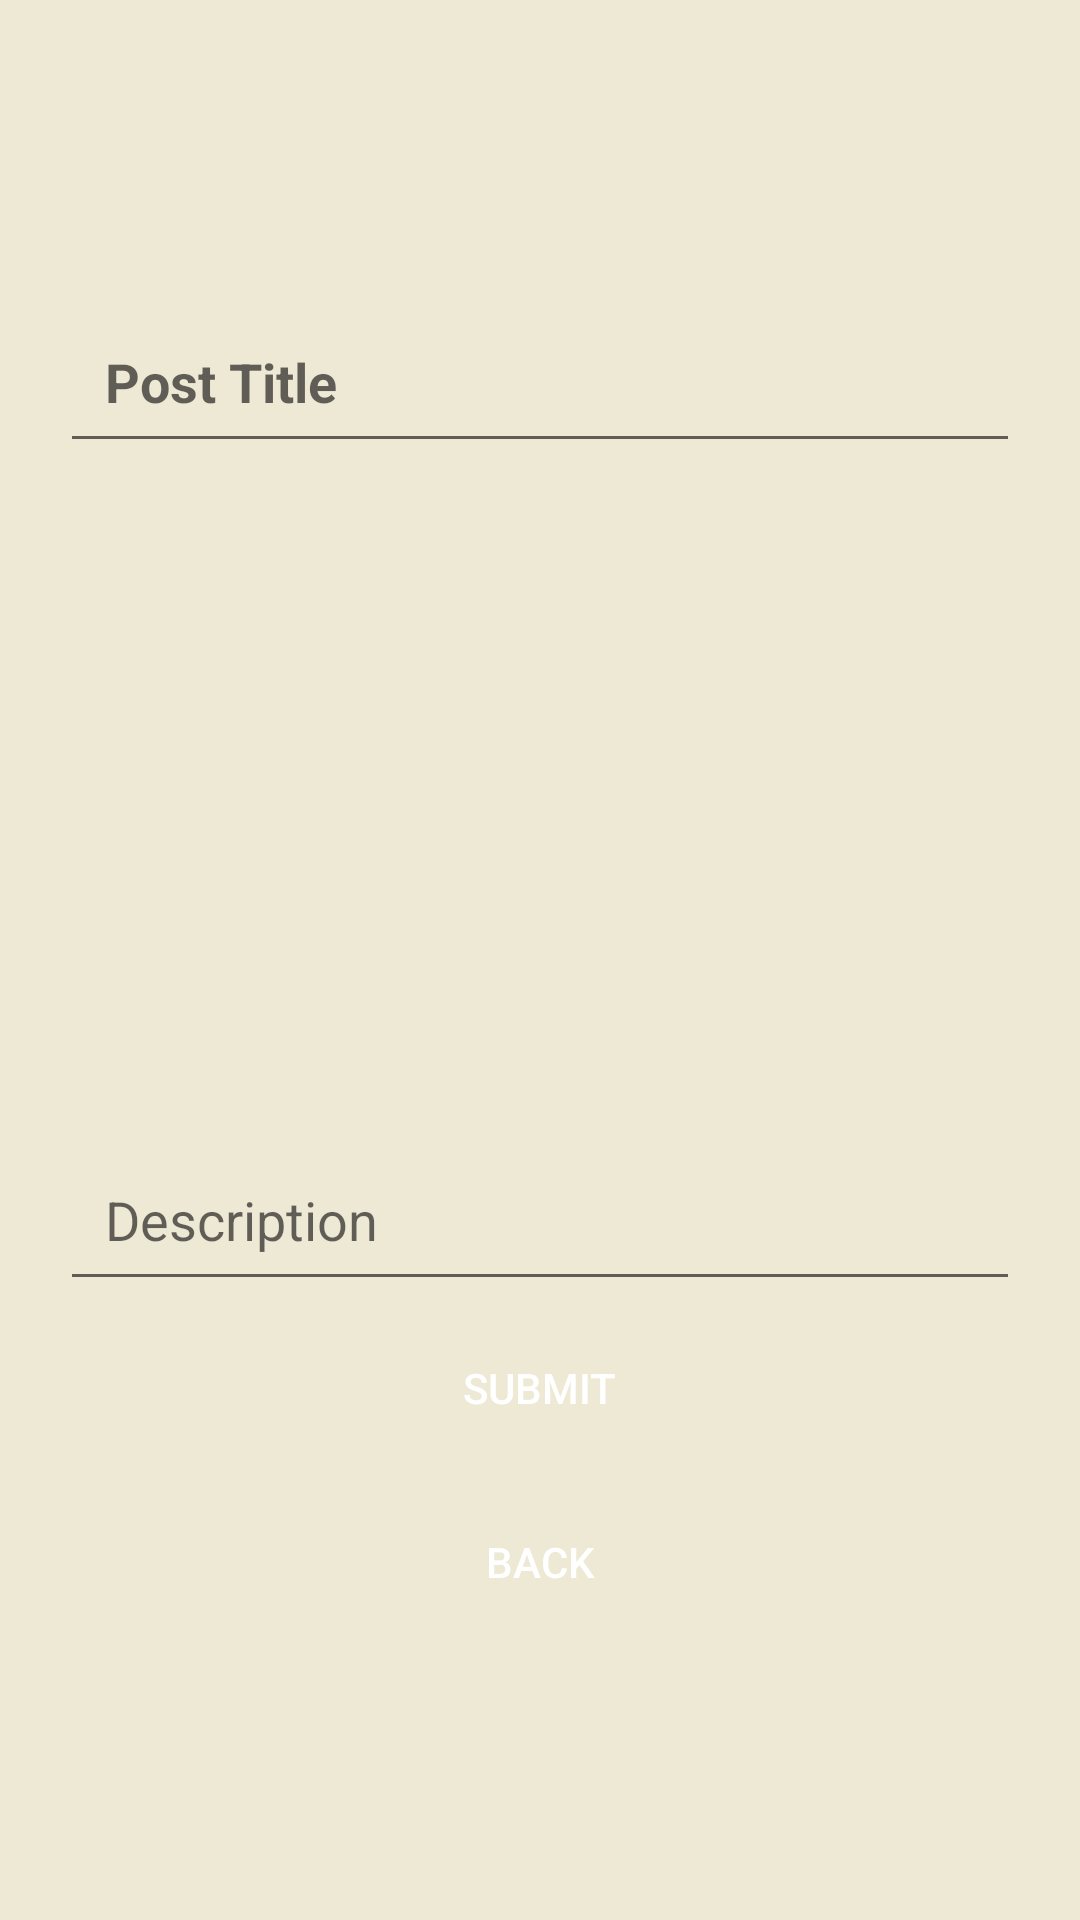

Android layout source for this screen:
<!-- AndroidManifest.xml: application theme Theme.Blogaa -->
<!-- res/layout/activity_post.xml -->
<?xml version="1.0" encoding="utf-8"?>
<ScrollView xmlns:android="http://schemas.android.com/apk/res/android"
    xmlns:app="http://schemas.android.com/apk/res-auto"
    xmlns:tools="http://schemas.android.com/tools"
    tools:context=".postActivity"
    android:layout_width="match_parent"
    android:layout_height="match_parent"
    android:gravity="center"
    android:background="#EDE9D5">

    <RelativeLayout
        android:layout_width="match_parent"
        android:layout_height="wrap_content"
        android:background="#EDE9D5"
        android:layout_gravity="center">

        <LinearLayout
            android:layout_width="match_parent"
            android:layout_height="match_parent"
            android:orientation="vertical"
            android:padding="20dp">

            <androidx.appcompat.widget.AppCompatEditText
                android:id="@+id/title_text"
                android:layout_width="match_parent"
                android:layout_height="wrap_content"
                android:layout_marginTop="10dp"
                android:hint="Post Title"
                android:textStyle ="bold"
                android:maxLines="1"
                android:padding="15dp" />

            <ImageButton
                android:id="@+id/imgBtn"
                android:layout_width="match_parent"
                android:layout_height="200dp"
                android:layout_gravity="center"
                android:layout_margin="10dp"
                android:background="@drawable/upload_img"
                android:minHeight="180dp"
                android:scaleType="fitXY" />

            <androidx.appcompat.widget.AppCompatEditText
                android:id="@+id/content_text"
                android:layout_width="match_parent"
                android:layout_height="wrap_content"
                android:layout_marginTop="5dp"
                android:gravity="start"
                android:hint="Description"
                android:inputType="textMultiLine"
                android:maxHeight="150dp"
                android:padding="15dp"
                android:ems="10"
                android:scrollbars="vertical" />

            <Button
                android:id="@+id/submit_btn"
                android:layout_width="165dp"
                android:layout_height="wrap_content"
                android:layout_gravity="center_horizontal"
                android:layout_margin="5dp"
                android:layout_marginTop="10dp"
                android:background="@drawable/button_reg"
                android:backgroundTint="#E7AB9A"
                android:paddingHorizontal="40dp"
                android:text="SUBMIT"
                android:textColor="@color/white" />

            <Button
                android:id="@+id/back_btn"
                android:layout_width="164dp"
                android:layout_height="wrap_content"
                android:layout_gravity="center_horizontal"
                android:layout_margin="5dp"
                android:background="@drawable/button_reg"
                android:paddingHorizontal="50dp"
                android:text="BACK"
                android:textColor="@color/white"/>


        </LinearLayout>
    </RelativeLayout>
</ScrollView>
























<!-- resources referenced by this layout -->
<resources>
  <color name="white">#FFFFFFFF</color>
  <style name="Theme.Blogaa" parent="Theme.MaterialComponents.DayNight.DarkActionBar">
          
          <item name="colorPrimary">#146C94</item>
          <item name="colorPrimaryVariant">#146C94</item>
          <item name="colorOnPrimary">@color/black</item>
          
          <item name="colorSecondary">@color/teal_200</item>
          <item name="colorSecondaryVariant">@color/teal_700</item>
          <item name="colorOnSecondary">@color/black</item>
          
          <item name="android:statusBarColor" tools:targetApi="l">?attr/colorPrimaryVariant</item>
          
      </style>
  <color name="black">#FF000000</color>
  <color name="teal_200">#FF03DAC5</color>
  <color name="teal_700">#FF018786</color>
</resources>
